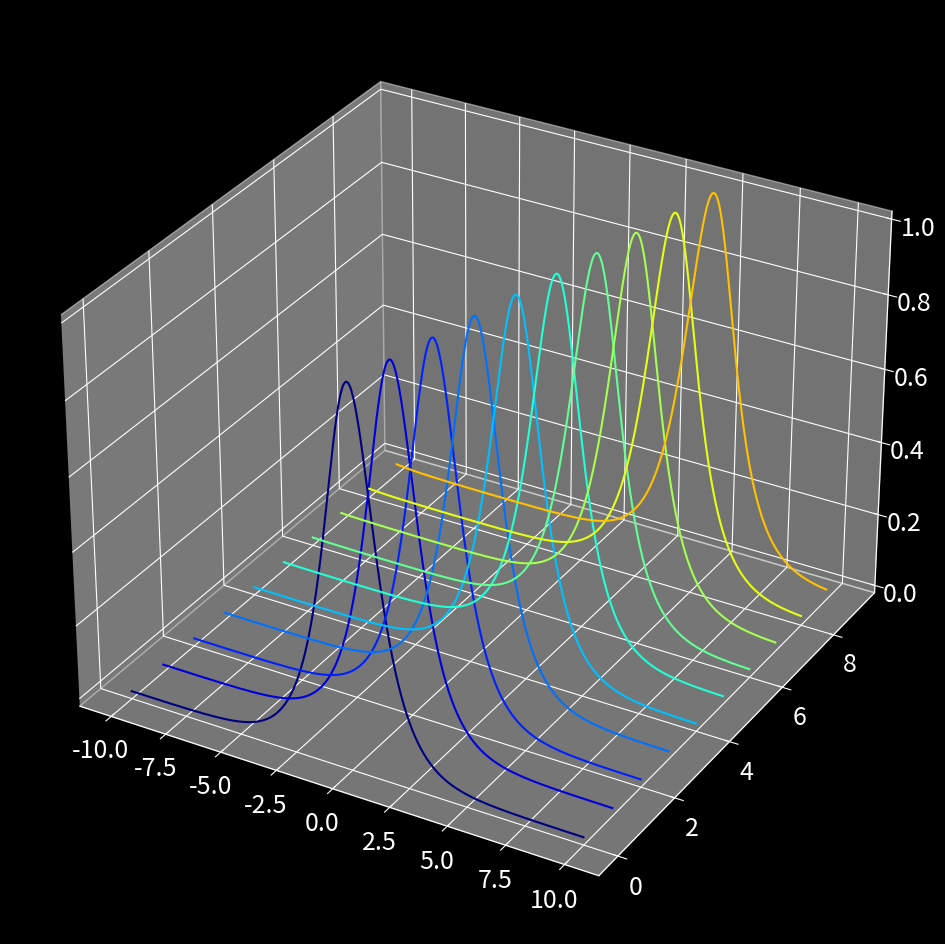
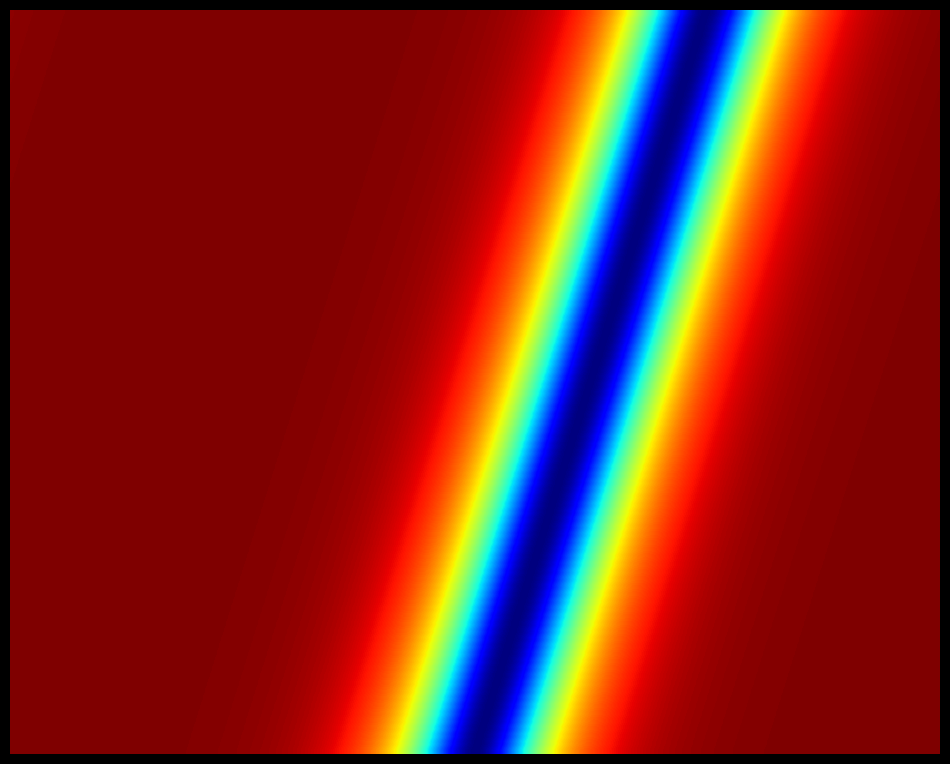

Recreate these plots in Python, in order.
import numpy as np
import matplotlib.pyplot as plt
from scipy.integrate import odeint
from mpl_toolkits.mplot3d import axes3d
import matplotlib.cm as cm 

plt.rcParams['figure.figsize'] = [12,12]
plt.rcParams.update({'font.size':18})
plt.style.use('dark_background')

c = 2       # Wave Speed
L = 20      # Length of Domain
N = 1000    # Number of discretization points
dx = L/N
x = np.arange(-L/2, L/2, dx)        # Define x domain

# Define discrete wavenumbers
kappa = 2*np.pi*np.fft.fftfreq(N, d=dx)

# Initial condition
u0 = 1/np.cosh(x)
u0hat = np.fft.fft(u0)

# Handling complex numbers
u0hat_ri = np.concatenate((u0hat.real, u0hat.imag))

# Simulate in Fourier freq domain
dt = 0.025
t = np.arange(0, 100*dt, dt)

def rhsWave(uhat_ri, t, kappa, c):
    uhat = uhat_ri[:N] + (1j) * uhat_ri[N:]
    d_uhat = -c*(1j)*kappa*uhat
    d_uhat_ri = np.concatenate((d_uhat.real, d_uhat.imag)).astype('float64')
    return d_uhat_ri

uhat_ri = odeint(rhsWave, u0hat_ri, t, args=(kappa, c))
uhat = uhat_ri[:,:N] + (1j) * uhat_ri[:,N:]

# Alternatively, stimulate in spatial domain
def rhsWaveSpatial(u, t, kappa, c):
    uhat = np.fft.fft(u)
    d_uhat = (1j)*kappa*uhat
    d_u = np.fft.ifft(d_uhat).real
    du_dt = -c*d_u
    return du_dt

u = odeint(rhsWaveSpatial, u0, t, args=(kappa, c))

# Inverse FFT to bring back to spatial domain
u = np.zeros_like(uhat)
for k in range(len(t)):
    u[k,:] = np.fft.ifft(uhat[k,:])

u = u.real

# Waterfall Plot
fig = plt.figure()
ax = fig.add_subplot(111, projection='3d')

u_plot = u[0:-1:10, :]
for j in range(u_plot.shape[0]):
    ys = j*np.ones(u_plot.shape[1])
    ax.plot(x, ys, u_plot[j,:], color=cm.jet(j*20))

# Image Plot
plt.figure()
plt.imshow(np.flipud(u), aspect=8)
plt.axis('off')
plt.set_cmap('jet_r')
plt.show()
